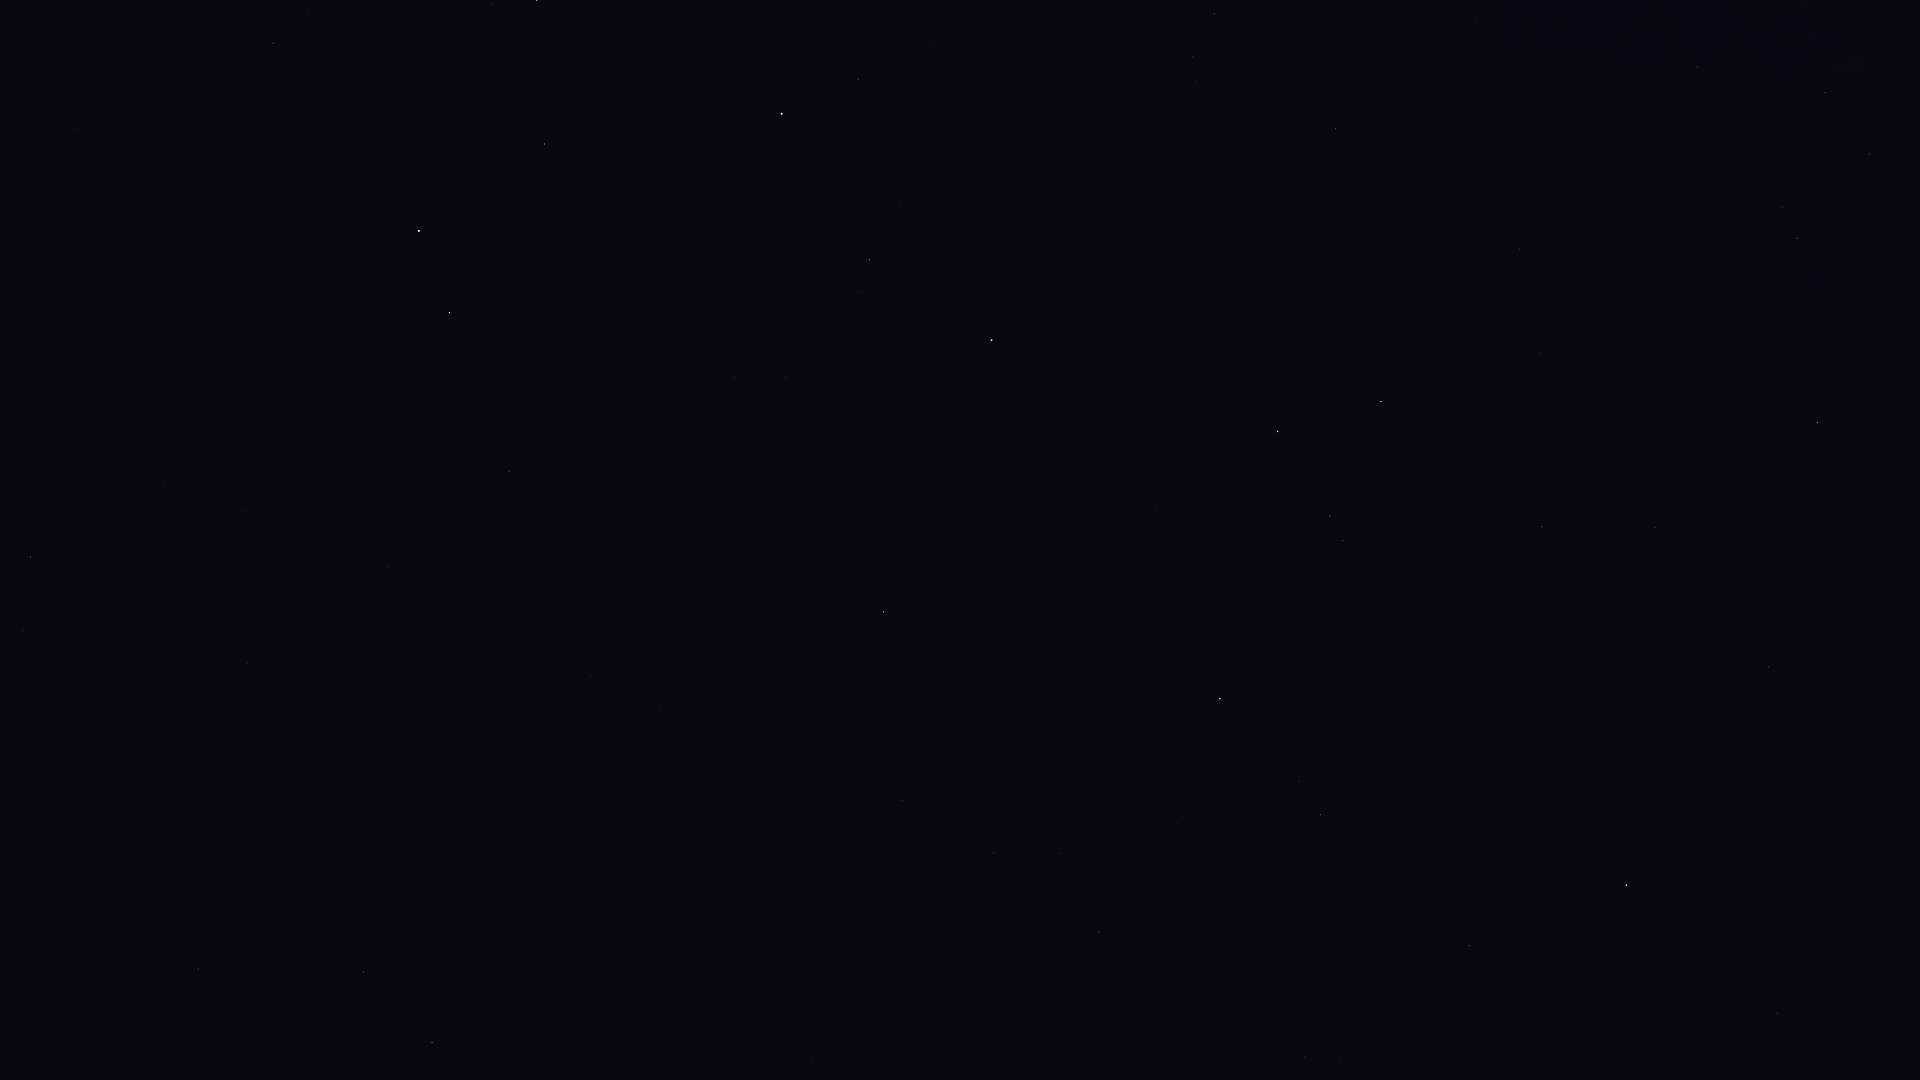

The data file committed next to this chart (first rows):
Star_ID, Name, X, Y
677, Alpheratz, 992, 340
1067, Algenib, 884, 612
1547, Citadelle, 847, 625
1645, HIP 1645, 804, 741
3092, HIP 3092, 869, 260
3760, HIP 3760, 660, 713
3881, HIP 3881, 907, 39
4436, HIP 4436, 858, 79
4889, HIP 4889, 777, 202
4906, HIP 4906, 591, 676
5447, Mirach, 782, 114
5737, Revati, 534, 662
5742, HIP 5742, 669, 324
6193, HIP 6193, 667, 260
6643, Bélénos, 654, 223
7007, HIP 7007, 440, 659
7097, Alpherg, 509, 471
7884, HIP 7884, 377, 650
8198, Torcular, 388, 567
8645, Baten Kaitos, 198, 969
8796, Mothallah, 545, 144
8832, Mesarthim, 440, 345
8833, HIP 8833, 295, 673
8903, Sheratan, 450, 313
9487, Alrescha, 247, 663
9884, Hamal, 419, 231
10670, HIP 10670, 492, 4
10826, Mira, 104, 750
12093, HIP 12093, 94, 525
12706, Kaffaljidhma, 31, 557
13061, Lilii Borea, 308, 10
13209, Bharani, 273, 43
14838, Botein, 75, 128
103527, Musica, 1894, 888
104521, HIP 104521, 1822, 900
104780, Solaris, 1811, 790
104858, HIP 104858, 1797, 900
104987, Kitalpha, 1777, 1013
105570, HIP 105570, 1740, 971
107310, HIP 107310, 1661, 458
107315, Enif, 1627, 885
107354, HIP 107354, 1655, 528
109176, HIP 109176, 1542, 527
109352, HIP 109352, 1544, 353
109427, Biham, 1470, 946
109937, HIP 109937, 1520, 249
111022, HIP 111022, 1475, 22
111104, HIP 111104, 1465, 125
111497, HIP 111497, 1304, 1057
112029, Homam, 1321, 815
112158, Matar, 1381, 402
112748, Sadalbari, 1330, 516
113881, Scheat, 1278, 431
113889, Fumalsamakah, 1171, 938
113963, Markab, 1220, 699
114322, Ebla, 1111, 1059
114971, HIP 114971, 1099, 932
115227, HIP 115227, 1093, 884
115250, Salm, 1181, 506
115623, Alkarab, 1157, 508
... 7 more rows
